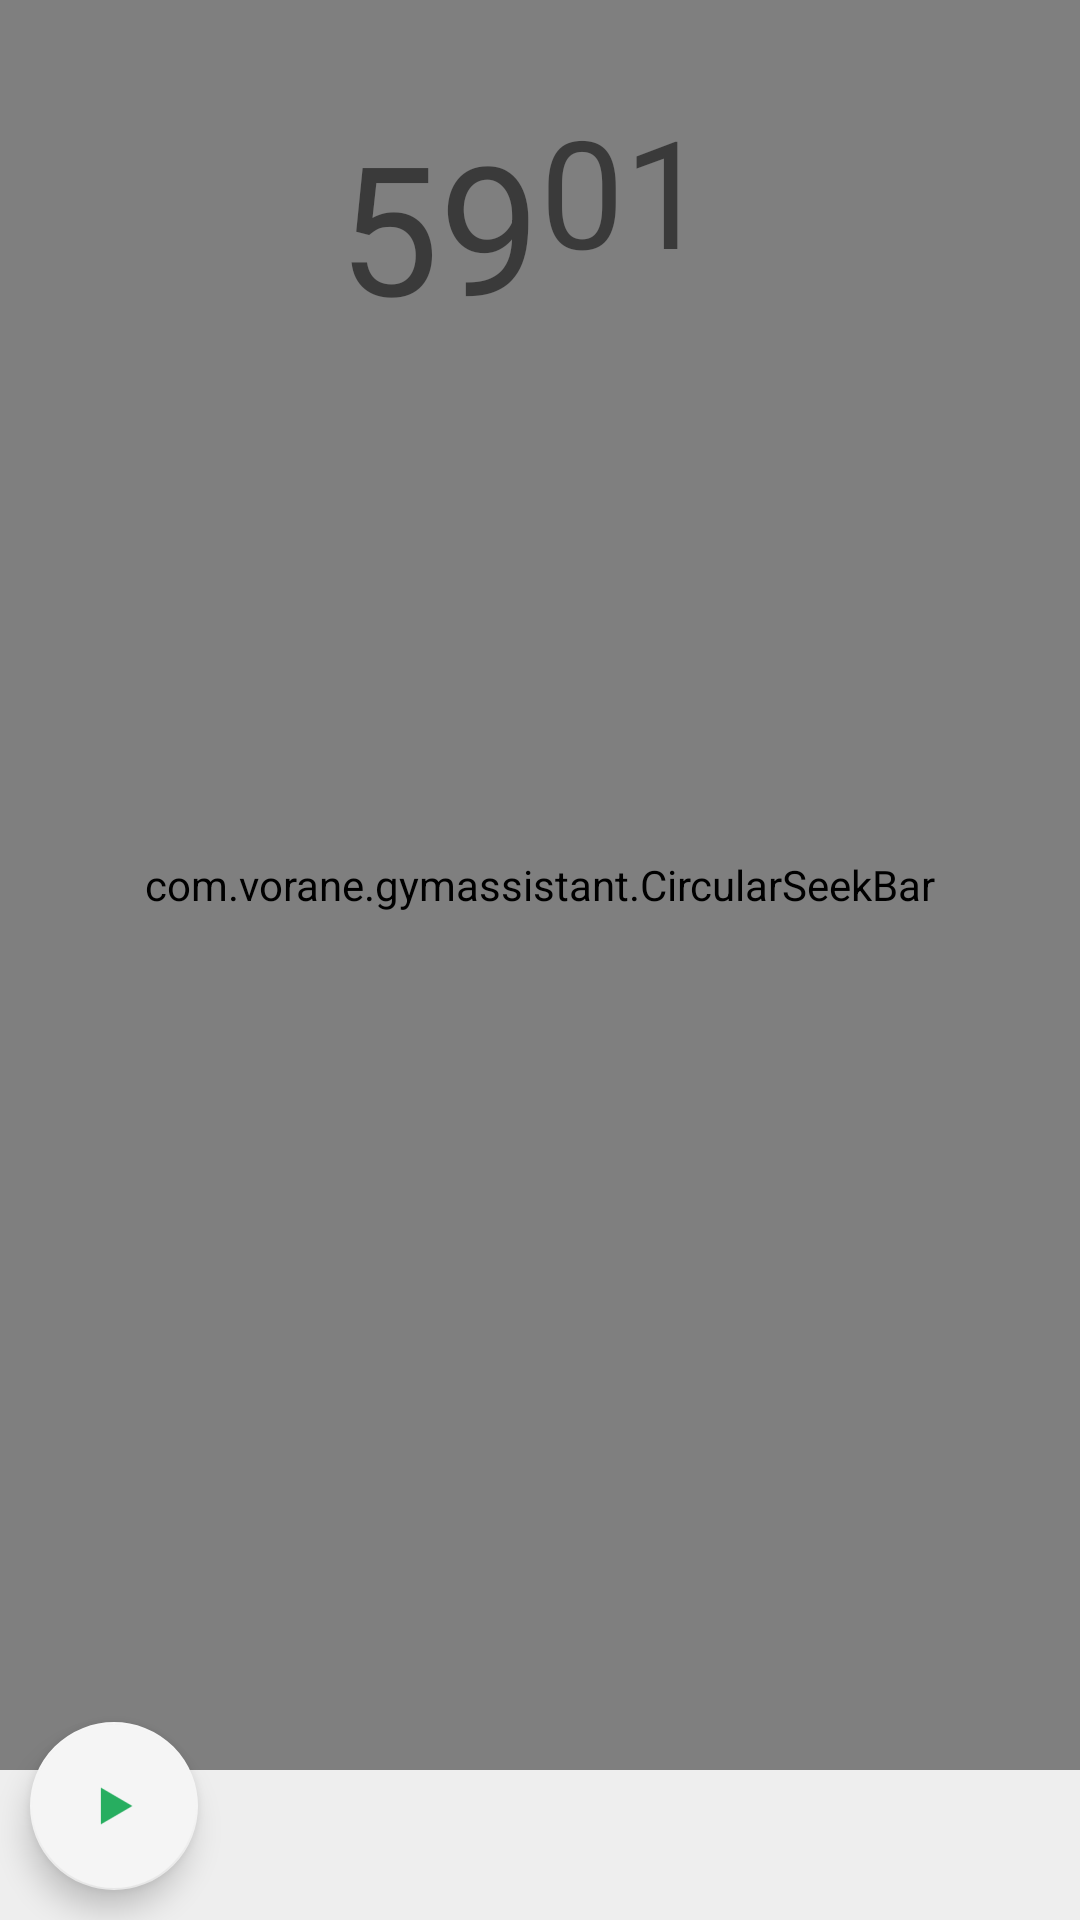

Write the Android layout XML for this screen, with the resource values it uses.
<!-- AndroidManifest.xml: application theme AppTheme -->
<!-- res/layout/timer.xml -->
<?xml version="1.0" encoding="utf-8"?>
<android.support.design.widget.CoordinatorLayout xmlns:android="http://schemas.android.com/apk/res/android"
    android:layout_width="match_parent"
    android:layout_height="match_parent"
    xmlns:app="http://schemas.android.com/apk/res-auto"
    android:background="@color/divider_color"
    android:orientation="vertical">

    <com.vorane.gymassistant.CircularSeekBar
        android:layout_width="match_parent"
        android:id="@+id/circularSeekBar"
        android:layout_height="match_parent"
        android:layout_gravity="center"
        app:start_angle="270"
        app:end_angle="270"
        app:progress="0"
        app:max="120"
        app:pointer_alpha_ontouch="100"
        app:pointer_color="#0174DF"
        app:pointer_halo_color="#880174DF"
        android:layout_marginBottom="50dp" />

    <LinearLayout
        android:layout_width="match_parent"
        android:layout_height="150dp"
        android:layout_gravity="center_horizontal"
        android:layout_marginBottom="50dp"
        android:orientation="horizontal"
        android:weightSum="1">


        <TextView
            android:id="@+id/tv_minute"
            android:layout_width="0dp"
            android:layout_height="match_parent"
            android:layout_weight=".5"
            android:gravity="right|center_vertical"
            android:text="59"
            android:textSize="60sp" />


        <TextView
            android:id="@+id/tv_seconds"
            android:layout_width="0dp"
            android:layout_height="match_parent"
            android:layout_weight=".5"
            android:gravity="top"
            android:paddingTop="30dp"
            android:text="01"
            android:textSize="50sp" />
    </LinearLayout>

    <android.support.design.widget.FloatingActionButton
        android:id="@+id/timer_fabplay"
        android:layout_width="wrap_content"
        android:layout_height="wrap_content"
        android:layout_gravity="bottom"
        android:src="@mipmap/play"
        app:backgroundTint="@color/white"
        android:layout_margin="10dp" />

    <android.support.design.widget.FloatingActionButton
        android:id="@+id/timer_fabstop"
        android:layout_width="wrap_content"
        android:layout_height="wrap_content"
        android:layout_gravity="bottom"
        android:src="@mipmap/stop"
        android:visibility="gone"
        app:backgroundTint="@color/red"
        android:layout_margin="10dp" />

</android.support.design.widget.CoordinatorLayout>
<!-- resources referenced by this layout -->
<resources>
  <color name="divider_color">#eeeeee</color>
  <color name="red">#e71111</color>
  <color name="white">#fff5f5f5</color>
  <!-- mipmap play: png bitmap (mipmap-hdpi, 571 bytes) -->
  <!-- mipmap stop: png bitmap (mipmap-hdpi, 165 bytes) -->
  <style name="AppTheme" parent="Theme.AppCompat.Light.NoActionBar">
          
          <item name="colorPrimary">@color/blue_grey</item>
          <item name="colorPrimaryDark">@color/dark_blue_grey</item>
          <item name="colorAccent">@color/colorAccent</item>
      </style>
  <color name="blue_grey">#ff344860</color>
  <color name="dark_blue_grey">#ff293a4c</color>
  <color name="colorAccent">#ff39a751</color>
</resources>
